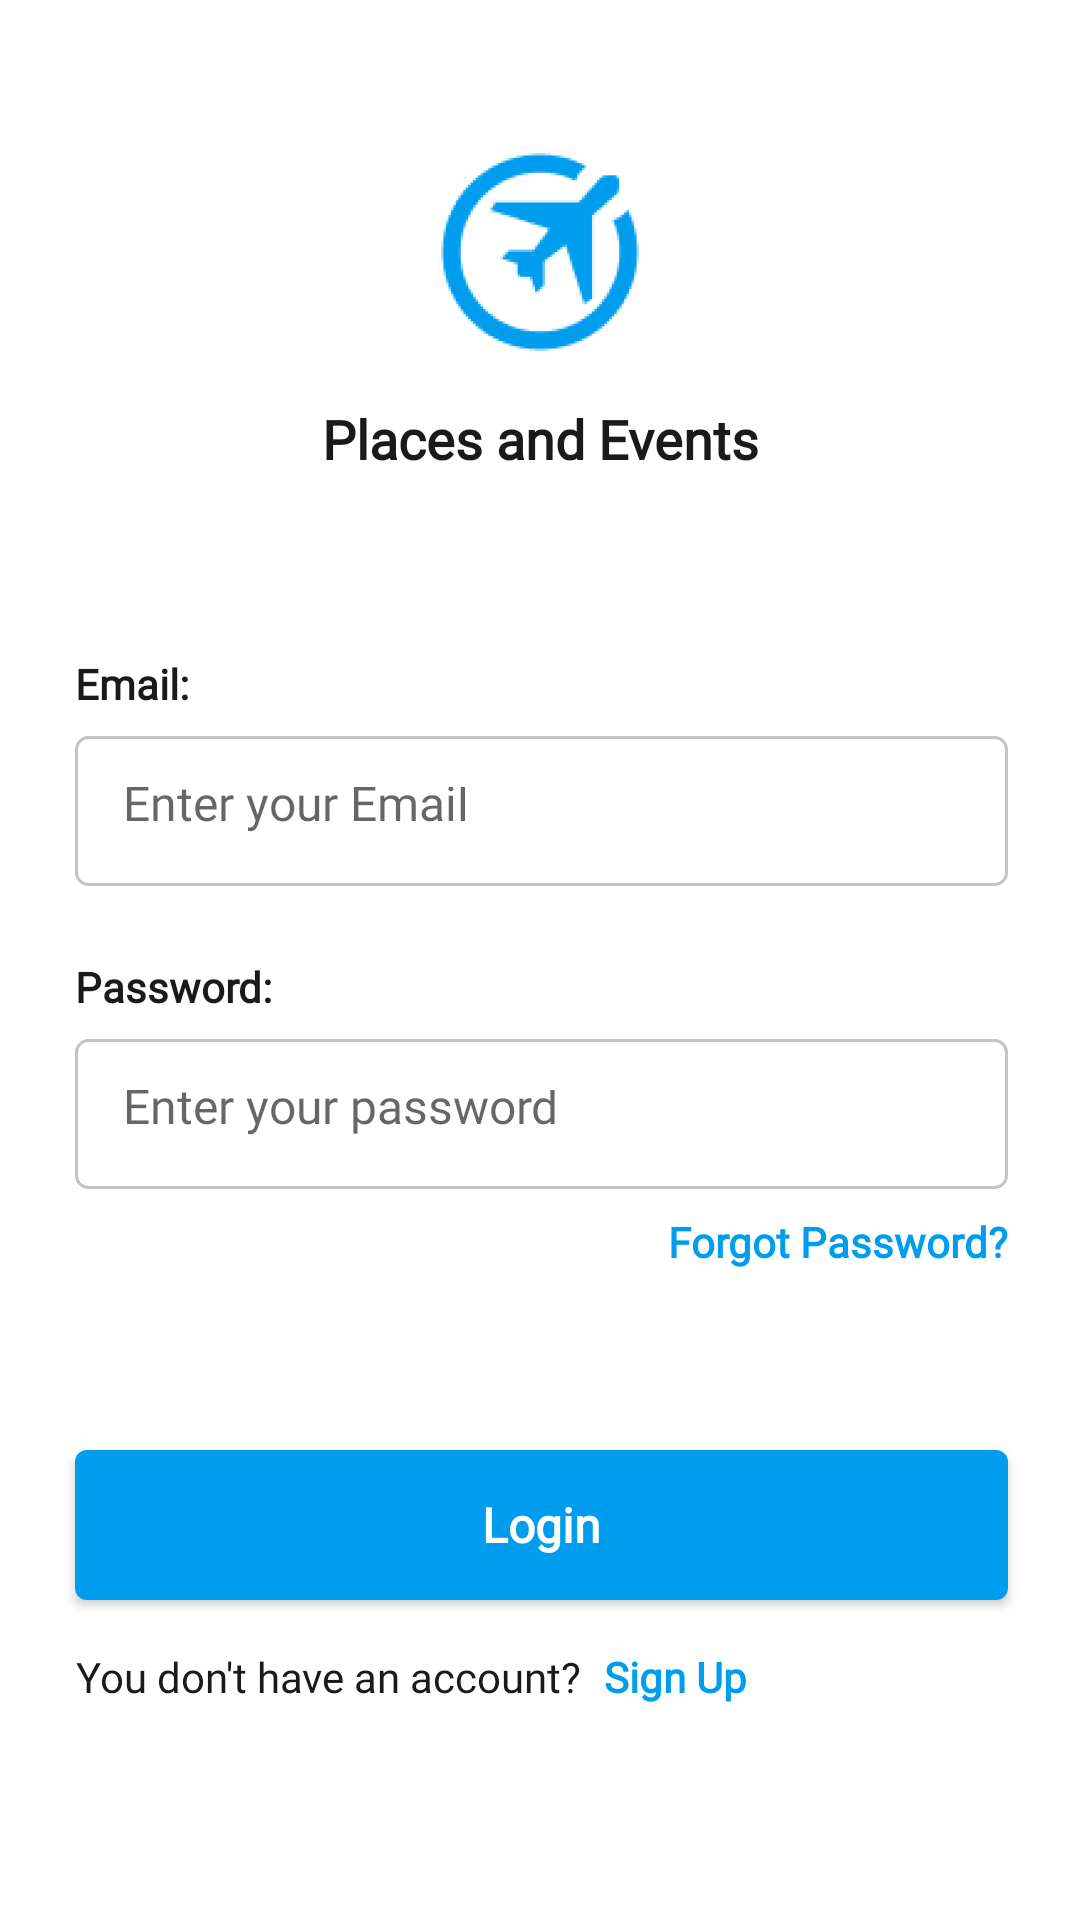

Write the Android layout XML for this screen, with the resource values it uses.
<!-- AndroidManifest.xml: application theme AppTheme -->
<!-- res/layout/sign_in_with_mail.xml -->
<?xml version="1.0" encoding="utf-8"?>
<ScrollView xmlns:android="http://schemas.android.com/apk/res/android"
    xmlns:app="http://schemas.android.com/apk/res-auto"
    xmlns:tools="http://schemas.android.com/tools"
    android:layout_width="match_parent"
    android:layout_height="match_parent"
    android:background="@color/white">

    <androidx.constraintlayout.widget.ConstraintLayout
        android:layout_width="match_parent"
        android:layout_height="wrap_content"
        android:background="@color/white"
        android:orientation="vertical">

        <ImageView
            android:id="@+id/imageView"
            android:layout_width="0dp"
            android:layout_height="68dp"
            android:layout_marginStart="145dp"
            android:layout_marginTop="50dp"
            android:layout_marginEnd="145dp"
            android:contentDescription="@string/app_logo"
            android:scaleType="center"
            app:layout_constraintEnd_toEndOf="parent"
            app:layout_constraintStart_toStartOf="parent"
            app:layout_constraintTop_toTopOf="parent"
            app:srcCompat="@mipmap/travis_logo" />

        <TextView
            android:id="@+id/tv_title"
            android:layout_width="wrap_content"
            android:layout_height="wrap_content"
            android:layout_marginTop="@dimen/dimens_16dp"
            android:fontFamily="@font/montserrat"
            android:text="@string/app_tit"
            android:textAlignment="center"
            android:textColor="@color/app_black"
            android:textSize="@dimen/dimens_18sp"
            android:textStyle="bold"
            app:layout_constraintEnd_toEndOf="@+id/imageView"
            app:layout_constraintStart_toStartOf="@+id/imageView"
            app:layout_constraintTop_toBottomOf="@+id/imageView" />

        <TextView
            android:id="@+id/tv_Email"
            android:layout_width="wrap_content"
            android:layout_height="wrap_content"
            android:layout_marginStart="25dp"
            android:layout_marginTop="@dimen/dimens_60dp"
            android:fontFamily="@font/montserrat"
            android:text="@string/Email_view"
            android:textColor="@color/app_black"
            android:textStyle="bold"
            app:layout_constraintStart_toStartOf="parent"
            app:layout_constraintTop_toBottomOf="@+id/tv_title" />

        <TextView
            android:id="@+id/tv_Password"
            android:layout_width="wrap_content"
            android:layout_height="wrap_content"
            android:layout_marginTop="24dp"
            android:fontFamily="@font/montserrat"
            android:text="@string/password"
            android:textColor="@color/app_black"
            android:textStyle="bold"
            app:layout_constraintStart_toStartOf="@+id/emailEditText"
            app:layout_constraintTop_toBottomOf="@+id/emailEditText" />

        <TextView
            android:id="@+id/tv_forgot_password"
            android:layout_width="wrap_content"
            android:layout_height="wrap_content"
            android:layout_marginTop="8dp"
            android:fontFamily="@font/montserrat"
            android:text="@string/Forgot_Password_text"
            android:textColor="@color/colorPrimary"
            android:textStyle="bold"
            app:layout_constraintEnd_toEndOf="@+id/passwordEditText"
            app:layout_constraintTop_toBottomOf="@+id/passwordEditText" />

        <TextView
            android:id="@+id/tv_no_account"
            android:layout_width="wrap_content"
            android:layout_height="wrap_content"
            android:layout_marginTop="@dimen/dimens_16dp"
            android:layout_marginBottom="@dimen/dimens_50dp"
            android:fontFamily="@font/montserrat"
            android:text="@string/No_account"
            android:textAlignment="textEnd"
            android:textColor="@color/app_black"
            app:layout_constraintBottom_toBottomOf="parent"
            app:layout_constraintStart_toStartOf="@+id/button_login"
            app:layout_constraintTop_toBottomOf="@+id/button_login" />

        <TextView
            android:id="@+id/tv_sign_up"
            android:layout_width="wrap_content"
            android:layout_height="wrap_content"
            android:layout_marginStart="8dp"
            android:fontFamily="@font/montserrat"
            android:text="@string/sign_up"
            android:textColor="@color/colorPrimary"
            android:textStyle="bold"
            app:layout_constraintBottom_toBottomOf="@+id/tv_no_account"
            app:layout_constraintStart_toEndOf="@+id/tv_no_account"
            app:layout_constraintTop_toTopOf="@+id/tv_no_account" />

        <EditText
            android:id="@+id/emailEditText"
            style="@style/Widget.MaterialComponents.TextInputEditText.OutlinedBox"
            android:layout_width="0dp"
            android:layout_height="@dimen/dimens_50dp"
            android:layout_marginTop="8dp"
            android:layout_marginEnd="24dp"
            android:background="@drawable/back"
            android:fontFamily="@font/montserrat"
            android:hint="@string/Email_box"
            android:inputType="textEmailAddress"
            android:textColor="@color/app_black"
            android:textSize="@dimen/dimens_16sp"
            app:layout_constraintEnd_toEndOf="parent"
            app:layout_constraintStart_toStartOf="@+id/tv_Email"
            app:layout_constraintTop_toBottomOf="@+id/tv_Email" />

        <EditText
            android:id="@+id/passwordEditText"
            style="@style/Widget.MaterialComponents.TextInputEditText.OutlinedBox"
            android:layout_width="0dp"
            android:layout_height="@dimen/dimens_50dp"
            android:layout_marginTop="8dp"
            android:background="@drawable/back"
            android:fontFamily="@font/montserrat"
            android:hint="@string/Password_box"
            android:inputType="textPassword"
            android:textColor="@color/app_black"
            android:textSize="@dimen/dimens_16sp"
            app:layout_constraintEnd_toEndOf="@+id/emailEditText"
            app:layout_constraintStart_toStartOf="@+id/tv_Password"
            app:layout_constraintTop_toBottomOf="@+id/tv_Password" />

        <Button
            android:id="@+id/button_login"
            android:layout_width="0dp"
            android:layout_height="@dimen/dimens_50dp"
            android:layout_marginTop="@dimen/dimens_60dp"
            android:background="@drawable/auth_blue_background"
            android:fontFamily="@font/montserrat"
            android:text="@string/Text_Button"
            android:textAllCaps="false"
            android:textColor="@color/white"
            android:textSize="@dimen/dimens_16sp"
            android:textStyle="bold"
            app:layout_constraintEnd_toEndOf="@+id/passwordEditText"
            app:layout_constraintStart_toStartOf="@+id/passwordEditText"
            app:layout_constraintTop_toBottomOf="@+id/tv_forgot_password" />

        <ProgressBar
            android:id="@+id/lgnProgressBar"
            style="?android:attr/progressBarStyle"
            android:layout_width="wrap_content"
            android:layout_height="wrap_content"
            android:layout_marginTop="@dimen/dimens_60dp"
            android:visibility="gone"
            app:layout_constraintEnd_toEndOf="@+id/passwordEditText"
            app:layout_constraintStart_toStartOf="@+id/passwordEditText"
            app:layout_constraintTop_toBottomOf="@+id/tv_forgot_password" />


    </androidx.constraintlayout.widget.ConstraintLayout>

</ScrollView>
<!-- resources referenced by this layout -->
<resources>
  <color name="app_black">#1A1A1A</color>
  <color name="colorPrimary">#009DEE</color>
  <color name="white">#fff</color>
  <dimen name="dimens_16dp">16dp</dimen>
  <dimen name="dimens_16sp">16sp</dimen>
  <dimen name="dimens_18sp">18sp</dimen>
  <dimen name="dimens_50dp">50dp</dimen>
  <dimen name="dimens_60dp">60dp</dimen>
  <!-- drawable auth_blue_background (drawable) -->
  <?xml version="1.0" encoding="utf-8"?>
  <shape xmlns:android="http://schemas.android.com/apk/res/android"
      android:shape="rectangle">
    <solid android:color="@color/colorPrimary"/>
      <corners android:radius="@dimen/dimen_4dp"/>
  
  </shape>
  <!-- drawable back (drawable) -->
  <?xml version="1.0" encoding="utf-8"?>
  <shape xmlns:android="http://schemas.android.com/apk/res/android">
      <corners
          android:bottomLeftRadius="@dimen/dimen_4dp"
          android:bottomRightRadius="@dimen/dimen_4dp"
          android:topLeftRadius="@dimen/dimen_4dp"
          android:topRightRadius="@dimen/dimen_4dp" />
      <stroke
          android:width="1dp"
          android:color="#C4C4C4" />
      <solid android:color="#fff" />
  </shape>
  <!-- mipmap travis_logo: png bitmap (drawable, 2484 bytes) -->
  <string name="Email_box">Enter your Email</string>
  <string name="Email_view">Email:</string>
  <string name="Forgot_Password_text">Forgot Password?</string>
  <string name="No_account">You don\'t have an account?</string>
  <string name="Password_box">Enter your password</string>
  <string name="Text_Button">Login</string>
  <string name="app_logo">app_logo</string>
  <string name="app_tit">Places and Events</string>
  <string name="password">Password:</string>
  <string name="sign_up">Sign Up</string>
  <style name="AppTheme" parent="Theme.AppCompat.Light.DarkActionBar">
          
          <item name="colorPrimary">@color/colorPrimary</item>
          <item name="colorPrimaryDark">@color/colorPrimaryDark</item>
          <item name="colorAccent">@color/colorPrimaryDark</item>
      </style>
  <dimen name="dimen_4dp">4dp</dimen>
  <color name="colorPrimaryDark">#303F9F</color>
</resources>
